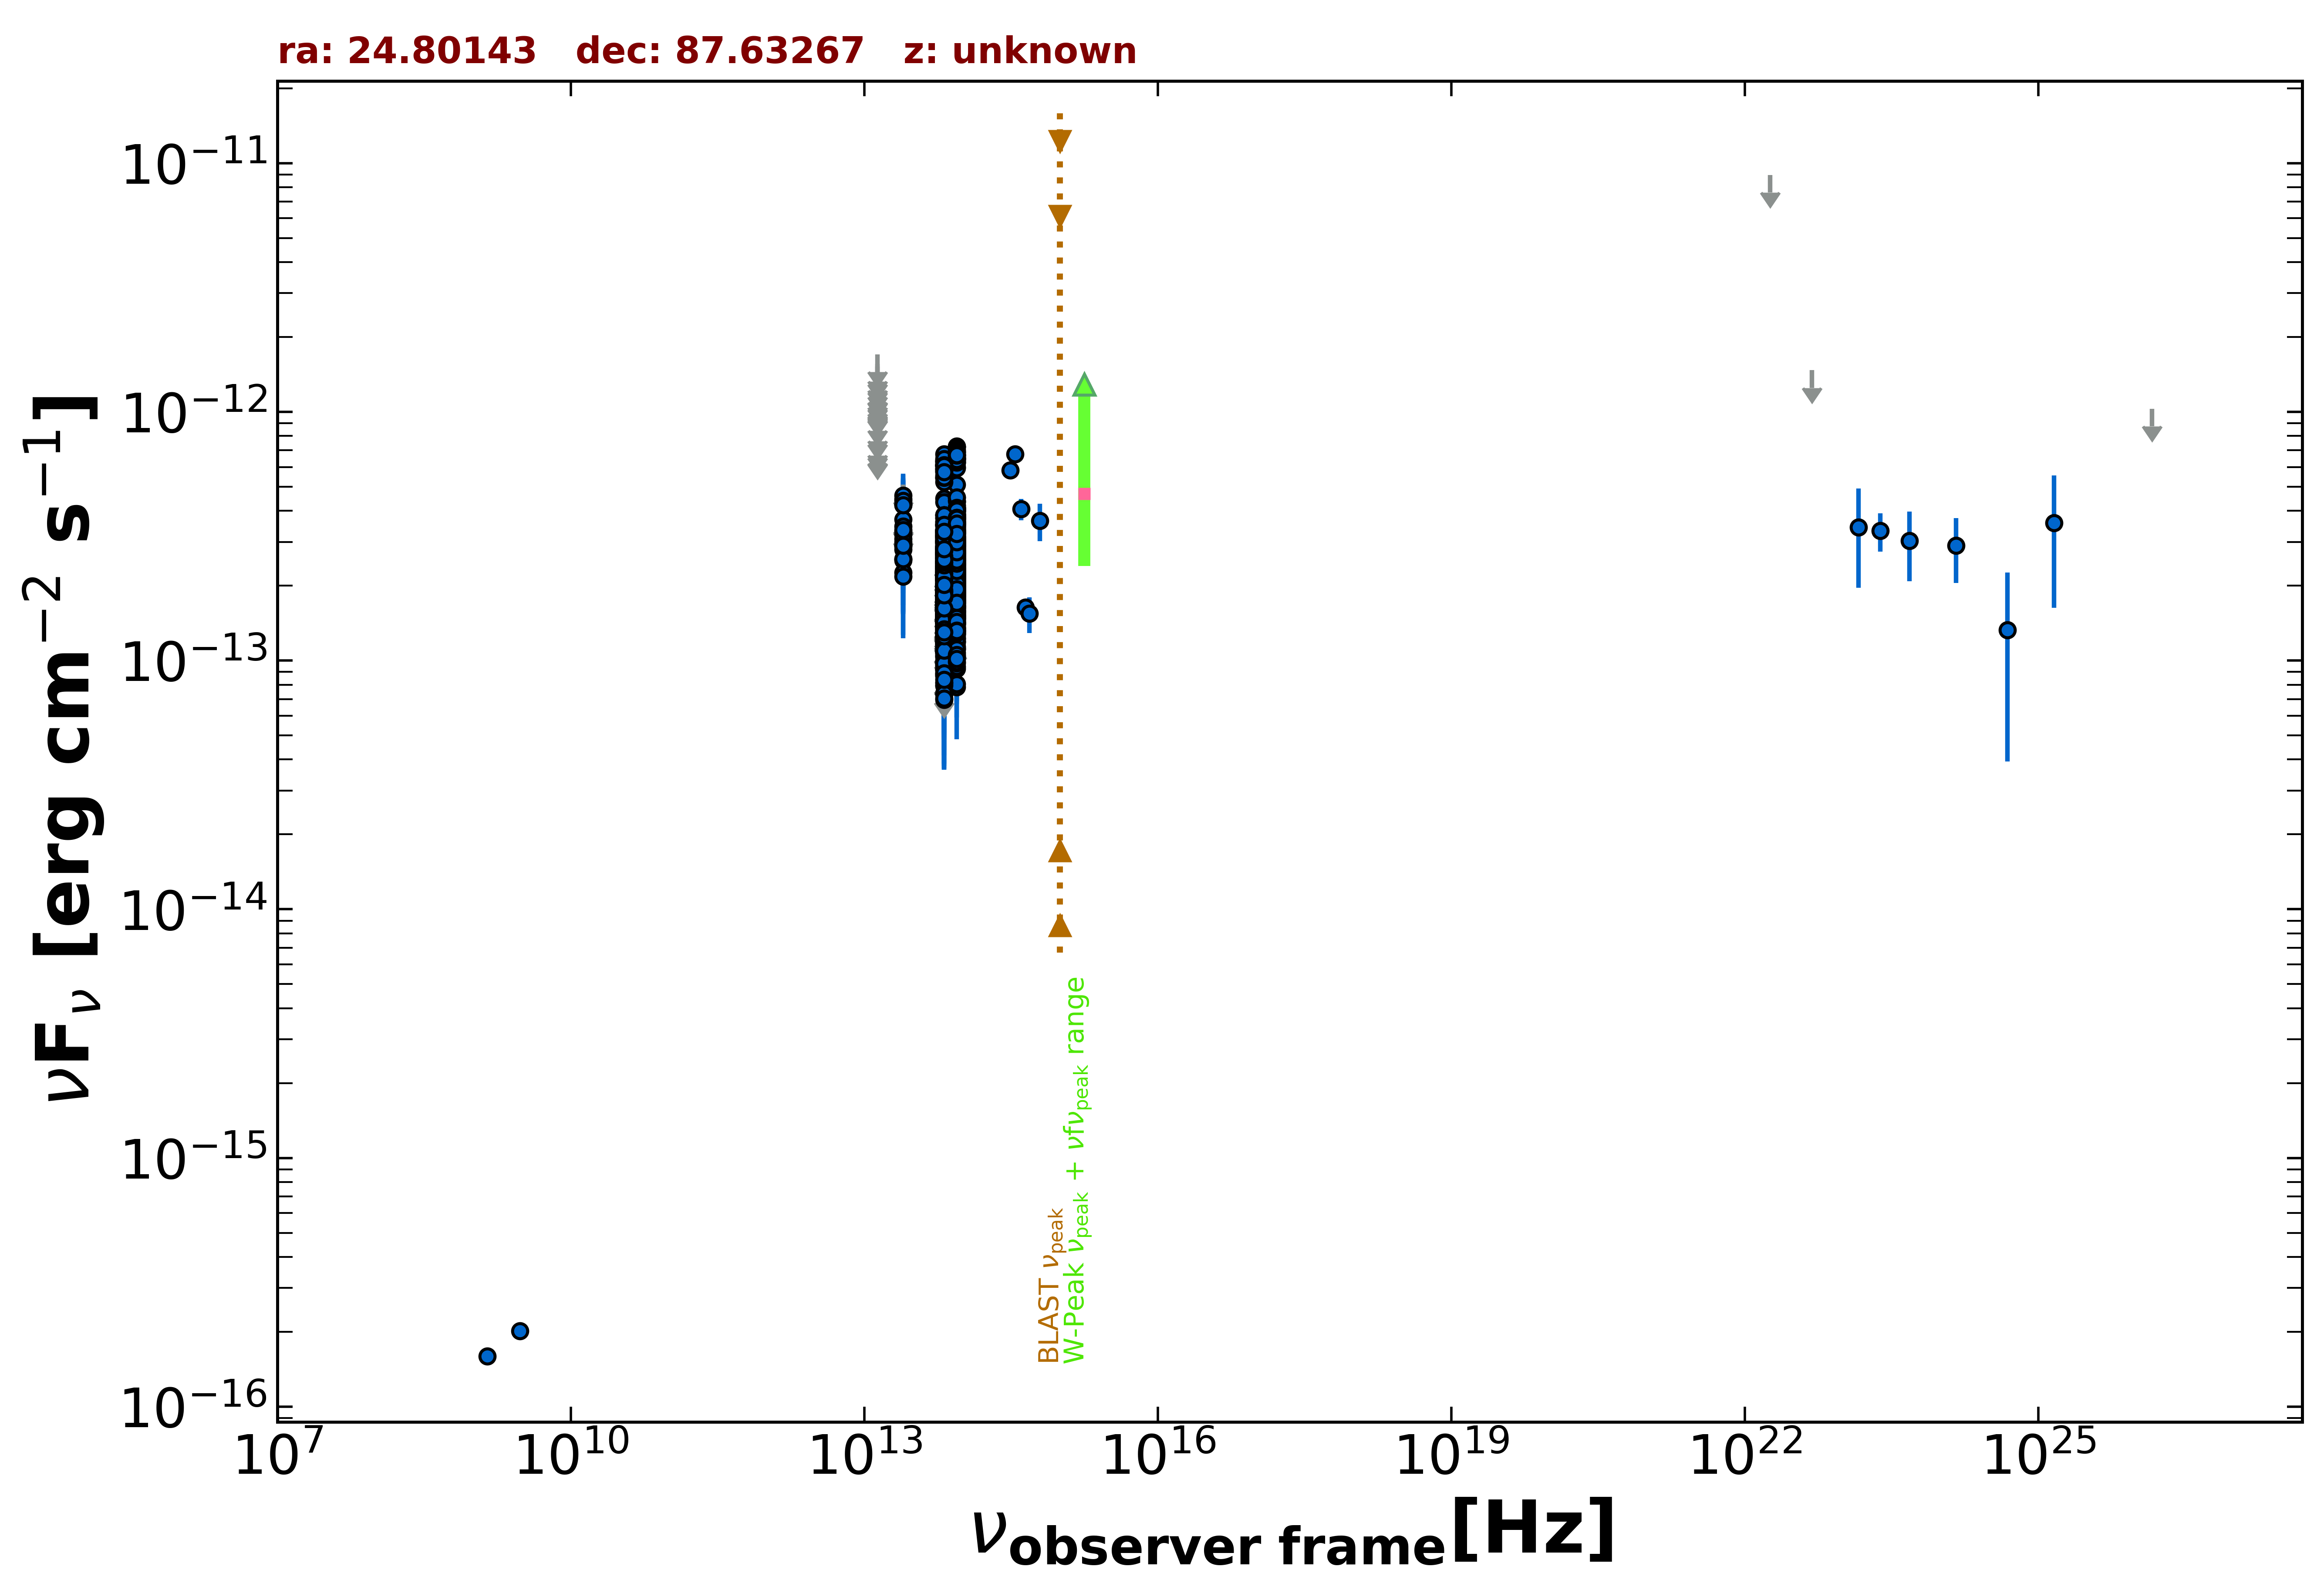

Values plotted in this chart, from the file beside it:
freq., flux, err_flux, MJD_start, MJD_end, flag, catalog, reference
1.400e+09, 1.596e-16, 7.000e-18, 55000, 55000, , NVSS, Condon et al. 1998  AJ  115  1693
3.000e+09, 2.018e-16, 7.450e-18, 55000, 55000, , VLASSQL, Gordon et al. 2021  ApJS  255  30
8.817e+13, 3.046e-13, 2.000e-15, 55000, 55000, , UNWISE, Schlafly et al. 2019  ApJS  240  30
6.517e+13, 2.588e-13, 2.800e-15, 55000, 55000, , UNWISE, Schlafly et al. 2019  ApJS  240  30
8.817e+13, 5.110e-13, 1.270e-14, 55000, 55000, , WISE, Wright et al. 2010  AJ  140  1868
6.517e+13, 4.478e-13, 1.155e-14, 55000, 55000, , WISE, Wright et al. 2010  AJ  140  1868
2.498e+13, 3.081e-13, 2.615e-14, 55000, 55000, , WISE, Wright et al. 2010  AJ  140  1868
1.363e+13, 2.813e-13, 1.052e-13, 55000, 55000, , WISE, Wright et al. 2010  AJ  140  1868
8.817e+13, 3.043e-13, 3.170e-14, 56730, 56730, , NEOWISE, Mainzer et al. 2014  ApJ  792  30
6.517e+13, 3.238e-13, 3.465e-14, 56730, 56730, , NEOWISE, Mainzer et al. 2014  ApJ  792  30
8.817e+13, 3.591e-13, 2.550e-14, 56731, 56731, , NEOWISE, Mainzer et al. 2014  ApJ  792  30
6.517e+13, 3.167e-13, 3.570e-14, 56731, 56731, , NEOWISE, Mainzer et al. 2014  ApJ  792  30
8.817e+13, 3.568e-13, 2.600e-14, 56731, 56731, , NEOWISE, Mainzer et al. 2014  ApJ  792  30
6.517e+13, 2.131e-13, 3.670e-14, 56731, 56731, , NEOWISE, Mainzer et al. 2014  ApJ  792  30
8.817e+13, 2.898e-13, 2.515e-14, 56729, 56729, , NEOWISE, Mainzer et al. 2014  ApJ  792  30
6.517e+13, 2.661e-13, 5.055e-14, 56729, 56729, , NEOWISE, Mainzer et al. 2014  ApJ  792  30
8.817e+13, 3.380e-13, 2.495e-14, 56731, 56731, , NEOWISE, Mainzer et al. 2014  ApJ  792  30
6.517e+13, 1.639e-13, 4.495e-14, 56731, 56731, , NEOWISE, Mainzer et al. 2014  ApJ  792  30
8.817e+13, 3.702e-13, 2.905e-14, 56731, 56731, , NEOWISE, Mainzer et al. 2014  ApJ  792  30
6.517e+13, 2.246e-13, 2.990e-14, 56731, 56731, , NEOWISE, Mainzer et al. 2014  ApJ  792  30
8.817e+13, 3.877e-13, 2.465e-14, 56730, 56730, , NEOWISE, Mainzer et al. 2014  ApJ  792  30
6.517e+13, 2.683e-13, 4.220e-14, 56730, 56730, , NEOWISE, Mainzer et al. 2014  ApJ  792  30
8.817e+13, 3.506e-13, 2.815e-14, 56729, 56729, , NEOWISE, Mainzer et al. 2014  ApJ  792  30
6.517e+13, 2.273e-13, 5.905e-14, 56729, 56729, , NEOWISE, Mainzer et al. 2014  ApJ  792  30
8.817e+13, 3.651e-13, 2.525e-14, 56730, 56730, , NEOWISE, Mainzer et al. 2014  ApJ  792  30
6.517e+13, 2.825e-13, 3.915e-14, 56730, 56730, , NEOWISE, Mainzer et al. 2014  ApJ  792  30
8.817e+13, 3.774e-13, 3.620e-14, 56730, 56730, , NEOWISE, Mainzer et al. 2014  ApJ  792  30
6.517e+13, 2.495e-13, 3.595e-14, 56730, 56730, , NEOWISE, Mainzer et al. 2014  ApJ  792  30
8.817e+13, 3.125e-13, 2.335e-14, 56731, 56731, , NEOWISE, Mainzer et al. 2014  ApJ  792  30
6.517e+13, 2.509e-13, 3.545e-14, 56731, 56731, , NEOWISE, Mainzer et al. 2014  ApJ  792  30
8.817e+13, 4.120e-13, 2.545e-14, 56730, 56730, , NEOWISE, Mainzer et al. 2014  ApJ  792  30
6.517e+13, 2.286e-13, 3.485e-14, 56730, 56730, , NEOWISE, Mainzer et al. 2014  ApJ  792  30
8.817e+13, 3.862e-13, 3.205e-14, 56730, 56730, , NEOWISE, Mainzer et al. 2014  ApJ  792  30
6.517e+13, 3.000e-13, 3.460e-14, 56730, 56730, , NEOWISE, Mainzer et al. 2014  ApJ  792  30
8.817e+13, 3.552e-13, 2.550e-14, 56731, 56731, , NEOWISE, Mainzer et al. 2014  ApJ  792  30
6.517e+13, 3.495e-13, 4.030e-14, 56731, 56731, , NEOWISE, Mainzer et al. 2014  ApJ  792  30
8.817e+13, 3.455e-13, 2.545e-14, 56730, 56730, , NEOWISE, Mainzer et al. 2014  ApJ  792  30
6.517e+13, 3.126e-13, 3.545e-14, 56730, 56730, , NEOWISE, Mainzer et al. 2014  ApJ  792  30
8.817e+13, 3.254e-13, 2.705e-14, 56730, 56730, , NEOWISE, Mainzer et al. 2014  ApJ  792  30
6.517e+13, 2.756e-13, 4.900e-14, 56730, 56730, , NEOWISE, Mainzer et al. 2014  ApJ  792  30
8.817e+13, 3.318e-13, 2.355e-14, 56731, 56731, , NEOWISE, Mainzer et al. 2014  ApJ  792  30
6.517e+13, 2.617e-13, 4.360e-14, 56731, 56731, , NEOWISE, Mainzer et al. 2014  ApJ  792  30
8.817e+13, 3.245e-13, 2.630e-14, 56731, 56731, , NEOWISE, Mainzer et al. 2014  ApJ  792  30
6.517e+13, 2.899e-13, 4.045e-14, 56731, 56731, , NEOWISE, Mainzer et al. 2014  ApJ  792  30
8.817e+13, 3.327e-13, 2.485e-14, 56730, 56730, , NEOWISE, Mainzer et al. 2014  ApJ  792  30
6.517e+13, 1.611e-13, 4.125e-14, 56730, 56730, , NEOWISE, Mainzer et al. 2014  ApJ  792  30
8.817e+13, 3.513e-13, 2.590e-14, 56730, 56730, , NEOWISE, Mainzer et al. 2014  ApJ  792  30
6.517e+13, 2.217e-13, 4.735e-14, 56730, 56730, , NEOWISE, Mainzer et al. 2014  ApJ  792  30
8.817e+13, 3.539e-13, 2.610e-14, 56731, 56731, , NEOWISE, Mainzer et al. 2014  ApJ  792  30
6.517e+13, 2.586e-13, 3.565e-14, 56731, 56731, , NEOWISE, Mainzer et al. 2014  ApJ  792  30
8.817e+13, 3.269e-13, 2.530e-14, 56921, 56921, , NEOWISE, Mainzer et al. 2014  ApJ  792  30
6.517e+13, 3.610e-13, 3.895e-14, 56921, 56921, , NEOWISE, Mainzer et al. 2014  ApJ  792  30
8.817e+13, 3.820e-13, 4.195e-14, 56922, 56922, , NEOWISE, Mainzer et al. 2014  ApJ  792  30
6.517e+13, 3.620e-13, 3.670e-14, 56922, 56922, , NEOWISE, Mainzer et al. 2014  ApJ  792  30
8.817e+13, 3.730e-13, 2.370e-14, 56921, 56921, , NEOWISE, Mainzer et al. 2014  ApJ  792  30
6.517e+13, 3.268e-13, 4.590e-14, 56921, 56921, , NEOWISE, Mainzer et al. 2014  ApJ  792  30
8.817e+13, 4.007e-13, 2.695e-14, 56922, 56922, , NEOWISE, Mainzer et al. 2014  ApJ  792  30
6.517e+13, 2.703e-13, 4.375e-14, 56922, 56922, , NEOWISE, Mainzer et al. 2014  ApJ  792  30
8.817e+13, 3.852e-13, 2.840e-14, 56921, 56921, , NEOWISE, Mainzer et al. 2014  ApJ  792  30
6.517e+13, 3.280e-13, 3.180e-14, 56921, 56921, , NEOWISE, Mainzer et al. 2014  ApJ  792  30
... 1,156 more rows
